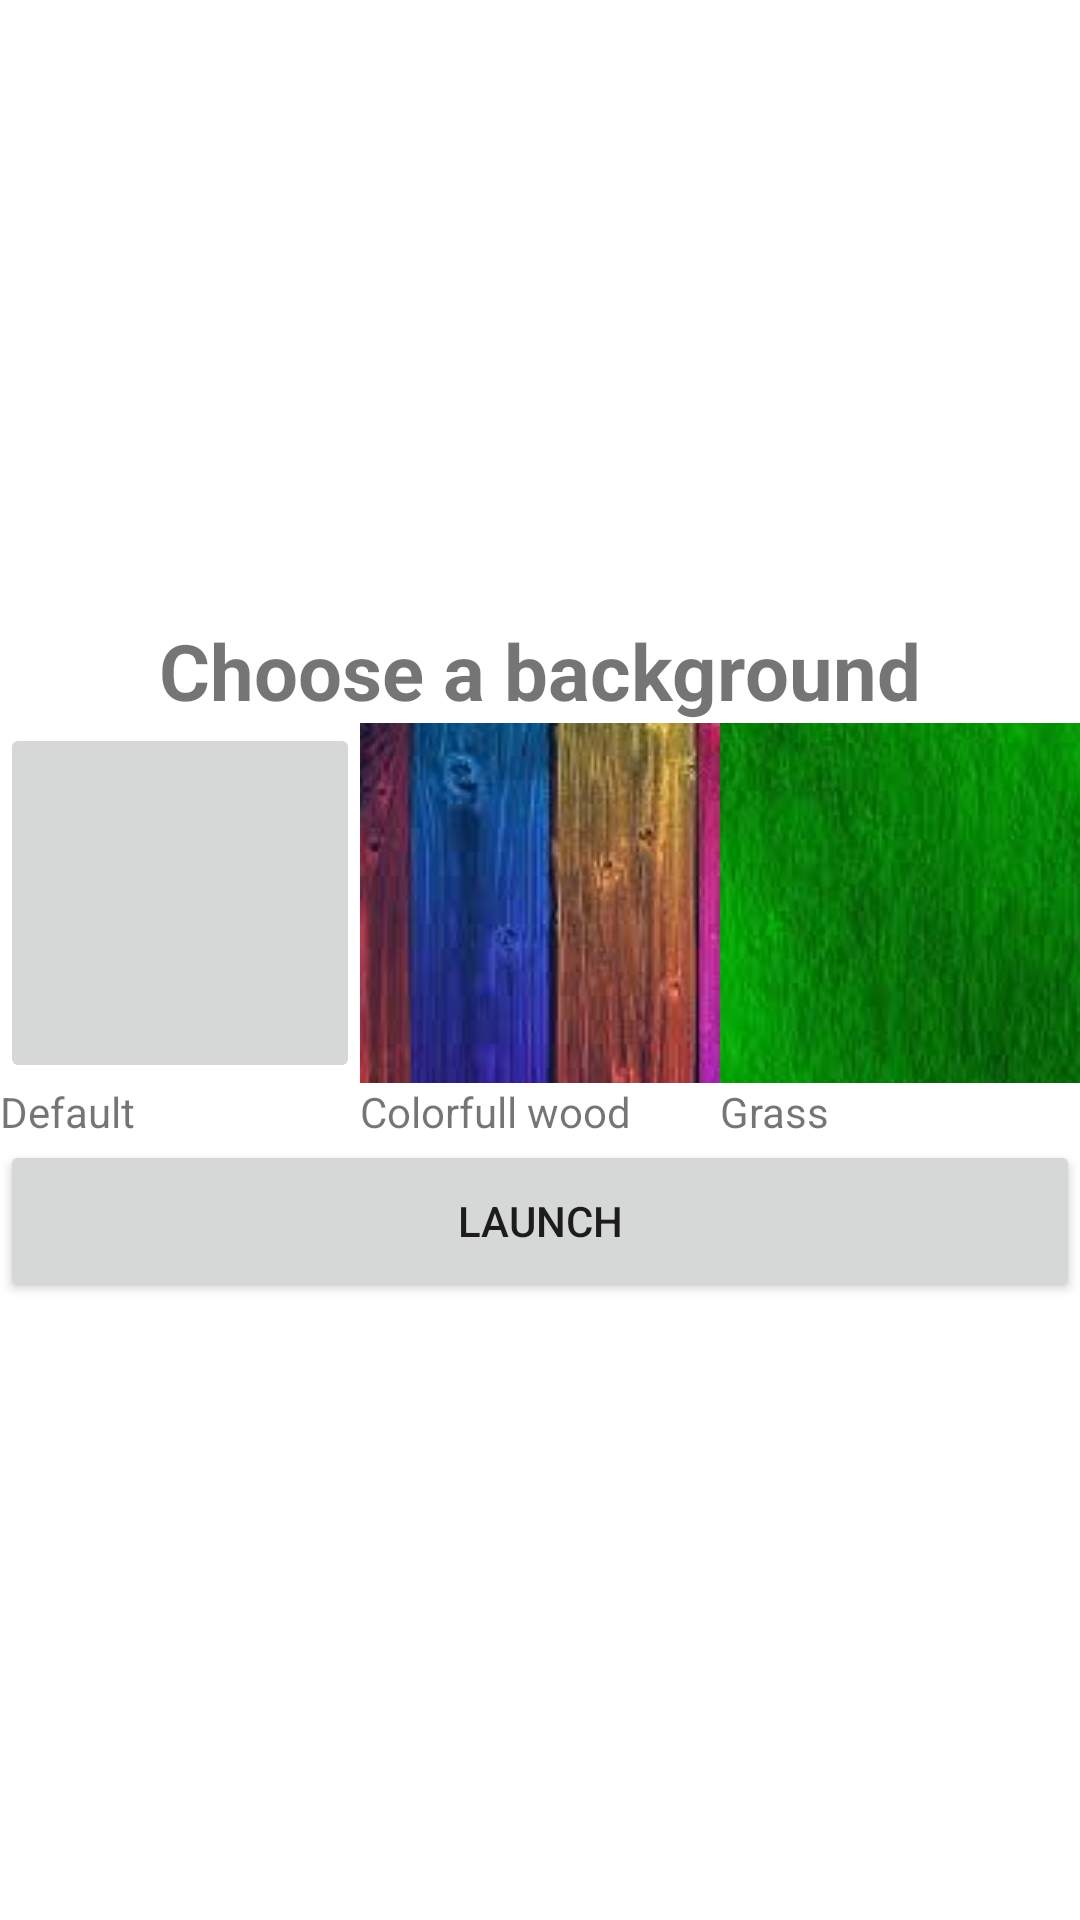

Android layout source for this screen:
<!-- AndroidManifest.xml: application theme Theme.Kisarisary -->
<!-- res/layout/activity_launch.xml -->
<?xml version="1.0" encoding="utf-8"?>
<androidx.constraintlayout.widget.ConstraintLayout xmlns:android="http://schemas.android.com/apk/res/android"
    xmlns:app="http://schemas.android.com/apk/res-auto"
    xmlns:tools="http://schemas.android.com/tools"
    android:id="@+id/launchMain"
    android:layout_width="match_parent"
    android:layout_height="match_parent"
    android:onClick="launchPaint"
    tools:context=".LaunchActivity">

    <LinearLayout
        android:layout_width="match_parent"
        android:layout_height="match_parent"
        android:gravity="center"
        android:orientation="vertical">

        <TextView
            android:id="@+id/textView2"
            android:layout_width="match_parent"
            android:layout_height="wrap_content"
            android:foregroundTint="#009688"
            android:gravity="center"
            android:text="Choose a background"
            android:textSize="26sp"
            android:textStyle="bold" />

        <LinearLayout
            android:layout_width="match_parent"
            android:layout_height="139dp"
            android:gravity="center"
            android:orientation="horizontal">

            <LinearLayout
                android:layout_width="120dp"
                android:layout_height="match_parent"
                android:layout_weight="1"
                android:orientation="vertical">

                <ImageButton
                    android:id="@+id/defaultBgBtn"
                    android:layout_width="120dp"
                    android:layout_height="120dp"
                    android:layout_weight="1"
                    android:baselineAlignBottom="false"
                    android:onClick="setDefaultBackground"
                    app:srcCompat="@drawable/blanc" />

                <TextView
                    android:id="@+id/textView"
                    android:layout_width="match_parent"
                    android:layout_height="wrap_content"
                    android:layout_weight="1"
                    android:text="Default" />
            </LinearLayout>

            <Space
                android:layout_width="wrap_content"
                android:layout_height="wrap_content"
                android:layout_weight="1" />

            <LinearLayout
                android:layout_width="120dp"
                android:layout_height="match_parent"
                android:layout_weight="1"
                android:orientation="vertical">

                <ImageButton
                    android:id="@+id/imageButton2"
                    android:layout_width="120dp"
                    android:layout_height="120dp"
                    android:layout_weight="1"
                    android:adjustViewBounds="false"
                    android:background="#009688"
                    android:onClick="setWoodBackground"
                    app:srcCompat="@drawable/colorfulwood" />

                <TextView
                    android:id="@+id/textView3"
                    android:layout_width="match_parent"
                    android:layout_height="wrap_content"
                    android:layout_weight="1"
                    android:text="Colorfull wood" />
            </LinearLayout>

            <Space
                android:layout_width="wrap_content"
                android:layout_height="wrap_content"
                android:layout_weight="1" />

            <LinearLayout
                android:layout_width="120dp"
                android:layout_height="match_parent"
                android:layout_weight="1"
                android:orientation="vertical">

                <ImageButton
                    android:id="@+id/grassBgBtn"
                    android:layout_width="120dp"
                    android:layout_height="120dp"
                    android:layout_weight="1"
                    android:onClick="setGrassBackground"
                    app:srcCompat="@drawable/grass" />

                <TextView
                    android:id="@+id/textView4"
                    android:layout_width="match_parent"
                    android:layout_height="wrap_content"
                    android:layout_weight="1"
                    android:text="Grass" />
            </LinearLayout>

        </LinearLayout>

        <Button
            android:id="@+id/button2"
            android:layout_width="match_parent"
            android:layout_height="54dp"
            android:onClick="launchPaint"
            android:text="LAUNCH" />

    </LinearLayout>

</androidx.constraintlayout.widget.ConstraintLayout>
<!-- resources referenced by this layout -->
<resources>
  <!-- drawable colorfulwood: jpg bitmap (drawable, 7872 bytes) -->
  <!-- drawable grass: jpg bitmap (drawable, 5777 bytes) -->
  <style name="Theme.Kisarisary" parent="Theme.MaterialComponents.DayNight.DarkActionBar">
          
          <item name="colorPrimary">@color/purple_500</item>
          <item name="colorPrimaryVariant">@color/purple_700</item>
          <item name="colorOnPrimary">@color/white</item>
          
          <item name="colorSecondary">@color/teal_200</item>
          <item name="colorSecondaryVariant">@color/teal_700</item>
          <item name="colorOnSecondary">@color/black</item>
          
          <item name="android:statusBarColor" tools:targetApi="l">?attr/colorPrimaryVariant</item>
          
      </style>
  <!-- not gathered from this repository: default colours our renderer supplied (Android Studio template values) -->
  <color name="purple_500">#FF6200EE</color>
  <color name="purple_700">#FF3700B3</color>
  <color name="teal_200">#FF03DAC5</color>
  <color name="teal_700">#FF018786</color>
  <color name="black">#FF000000</color>
  <color name="white">#FFFFFFFF</color>
</resources>
